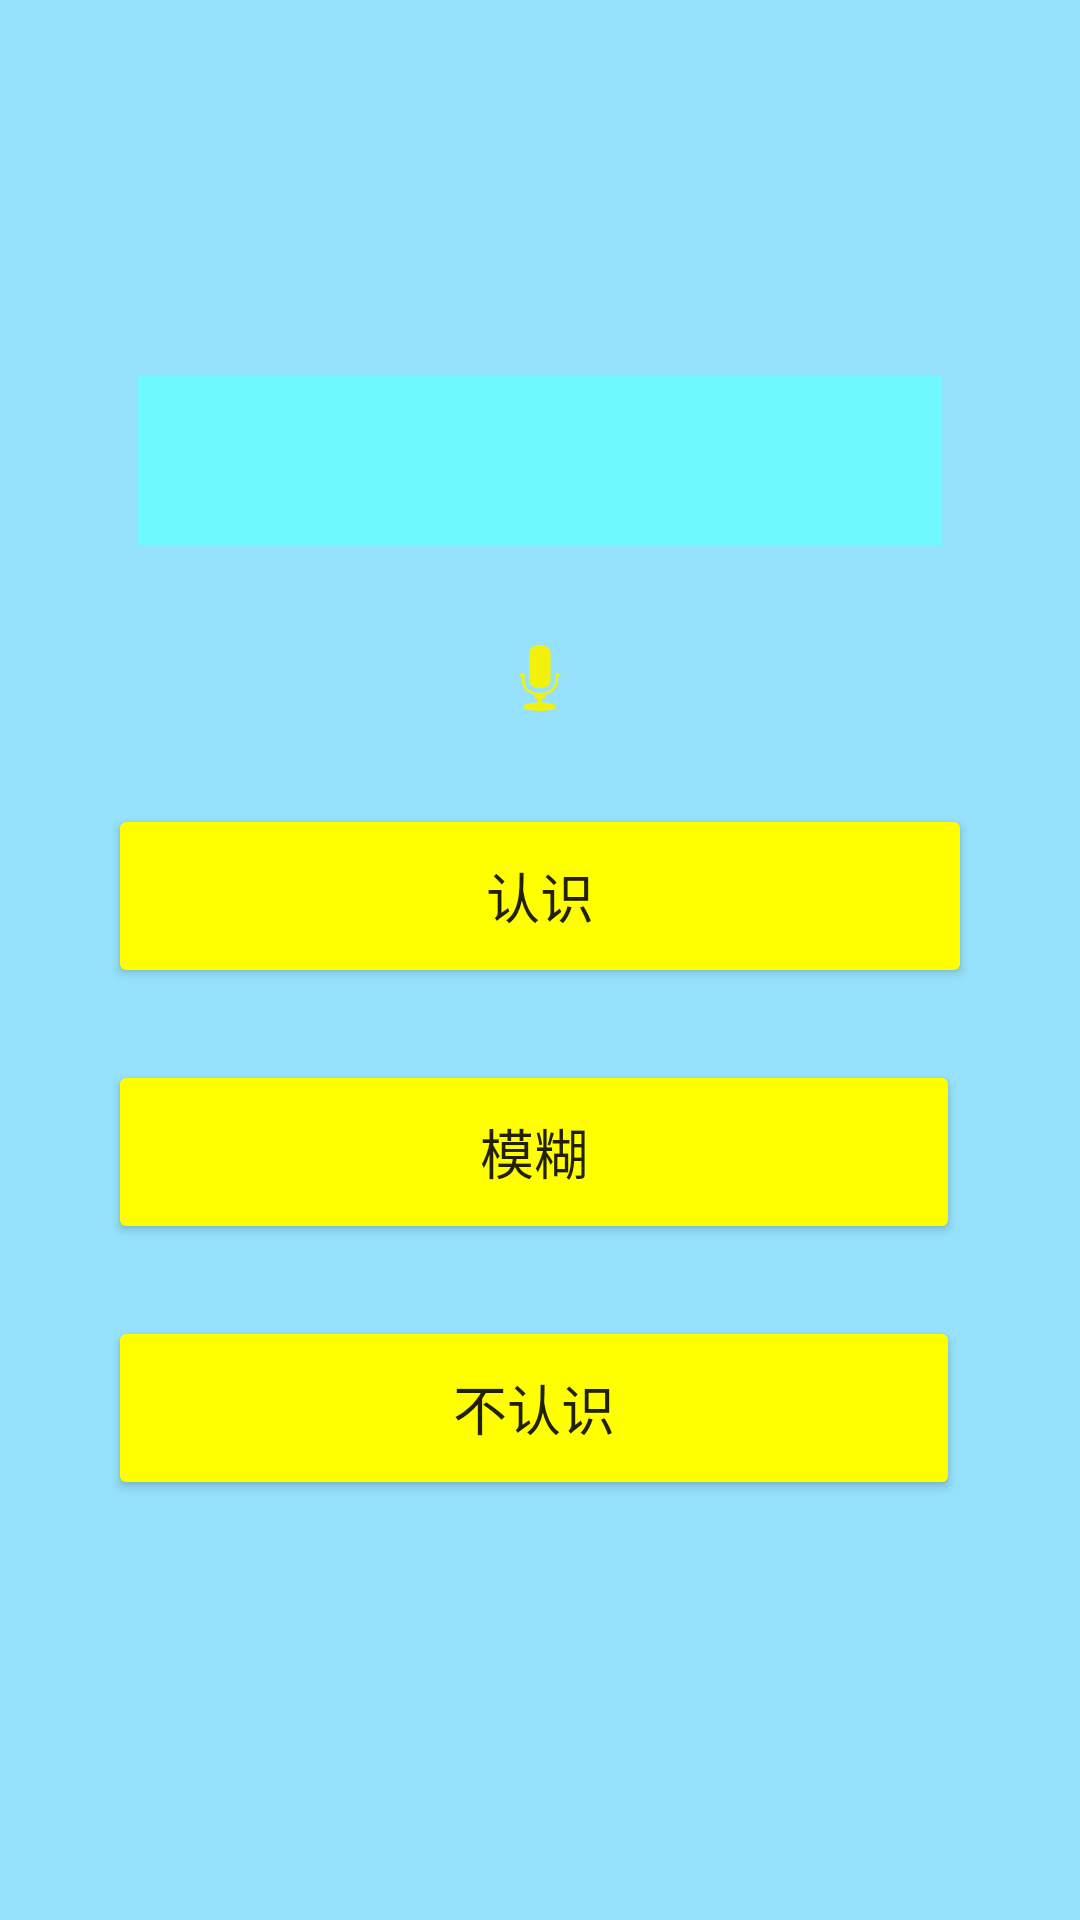

Write the Android layout XML for this screen, with the resource values it uses.
<!-- AndroidManifest.xml: application theme AppTheme -->
<!-- res/layout/activity_distinguish.xml -->
<?xml version="1.0" encoding="utf-8"?>
<layout xmlns:android="http://schemas.android.com/apk/res/android"
    xmlns:app="http://schemas.android.com/apk/res-auto"
    xmlns:tools="http://schemas.android.com/tools">

    <data>

        <variable
            name="data"
            type="com.example.lean.ui.memory.DistinguishActivity" />
    </data>

    <androidx.constraintlayout.widget.ConstraintLayout
        android:layout_width="match_parent"
        android:layout_height="match_parent"
        android:background="@color/colorBackground"
        tools:context=".ui.memory.DistinguishActivity">

        <androidx.constraintlayout.widget.Guideline
            android:id="@+id/guideline14"
            android:layout_width="wrap_content"
            android:layout_height="wrap_content"
            android:orientation="horizontal"
            app:layout_constraintGuide_percent="0.1" />

        <androidx.constraintlayout.widget.Guideline
            android:id="@+id/guideline15"
            android:layout_width="wrap_content"
            android:layout_height="wrap_content"
            android:orientation="horizontal"
            app:layout_constraintGuide_percent="0.18" />

        <androidx.constraintlayout.widget.Guideline
            android:id="@+id/guideline16"
            android:layout_width="wrap_content"
            android:layout_height="wrap_content"
            android:orientation="horizontal"
            app:layout_constraintGuide_percent="0.3" />

        <androidx.constraintlayout.widget.Guideline
            android:id="@+id/guideline17"
            android:layout_width="wrap_content"
            android:layout_height="wrap_content"
            android:orientation="horizontal"
            app:layout_constraintGuide_percent="0.4" />

        <androidx.constraintlayout.widget.Guideline
            android:id="@+id/guideline18"
            android:layout_width="wrap_content"
            android:layout_height="wrap_content"
            android:orientation="horizontal"
            app:layout_constraintGuide_percent="0.8" />

        <androidx.constraintlayout.widget.Guideline
            android:id="@+id/guideline19"
            android:layout_width="wrap_content"
            android:layout_height="wrap_content"
            android:orientation="horizontal"
            app:layout_constraintGuide_percent="0.8" />

        <androidx.constraintlayout.widget.Guideline
            android:id="@+id/guideline20"
            android:layout_width="wrap_content"
            android:layout_height="wrap_content"
            android:layout_marginEnd="41dp"
            android:orientation="horizontal"
            app:layout_constraintEnd_toStartOf="@+id/buttondonotknow"
            app:layout_constraintGuide_percent="0.7"
            app:layout_constraintStart_toStartOf="parent" />

        <androidx.constraintlayout.widget.Guideline
            android:id="@+id/guideline21"
            android:layout_width="wrap_content"
            android:layout_height="0dp"
            android:layout_marginEnd="41dp"
            android:orientation="horizontal"
            app:layout_constraintEnd_toStartOf="@+id/buttonnotclear"
            app:layout_constraintGuide_percent="0.6"
            app:layout_constraintStart_toStartOf="parent" />

        <androidx.constraintlayout.widget.Guideline
            android:id="@+id/guideline22"
            android:layout_width="wrap_content"
            android:layout_height="wrap_content"
            android:orientation="horizontal"
            app:layout_constraintGuide_percent="0.4" />

        <Button
            android:id="@+id/buttondonotknow"
            android:layout_width="0dp"
            android:layout_height="0dp"
            android:layout_marginTop="12dp"
            android:layout_marginEnd="4dp"
            android:layout_marginBottom="12dp"
            android:backgroundTint="#FFFF00"
            android:text="不认识"
            android:textSize="18sp"
            app:layout_constraintBottom_toTopOf="@+id/guideline18"
            app:layout_constraintEnd_toEndOf="parent"
            app:layout_constraintEnd_toStartOf="@+id/guideline24"
            app:layout_constraintStart_toEndOf="@+id/guideline20"
            app:layout_constraintStart_toStartOf="@+id/guideline23"
            app:layout_constraintTop_toBottomOf="@+id/buttonnotclear" />

        <Button
            android:id="@+id/buttonnotclear"
            android:layout_width="0dp"
            android:layout_height="0dp"
            android:layout_marginTop="12dp"
            android:layout_marginEnd="4dp"
            android:layout_marginBottom="12dp"
            android:backgroundTint="#FFFF00"
            android:text="模糊"
            android:textSize="18sp"
            app:layout_constraintBottom_toTopOf="@+id/buttondonotknow"
            app:layout_constraintEnd_toEndOf="parent"
            app:layout_constraintEnd_toStartOf="@+id/guideline24"
            app:layout_constraintStart_toEndOf="@+id/guideline21"
            app:layout_constraintStart_toStartOf="@+id/guideline23"
            app:layout_constraintTop_toBottomOf="@+id/buttonkonw" />

        <Button
            android:id="@+id/buttonkonw"
            android:layout_width="0dp"
            android:layout_height="0dp"
            android:layout_marginTop="12dp"
            android:layout_marginBottom="12dp"
            android:backgroundTint="#FFFF00"
            android:text="认识"
            android:textSize="18sp"
            app:layout_constraintBottom_toTopOf="@+id/buttonnotclear"
            app:layout_constraintEnd_toStartOf="@+id/guideline24"
            app:layout_constraintStart_toStartOf="@+id/guideline23"
            app:layout_constraintTop_toTopOf="@+id/guideline22" />

        <androidx.constraintlayout.widget.Guideline
            android:id="@+id/guideline23"
            android:layout_width="wrap_content"
            android:layout_height="wrap_content"
            android:orientation="vertical"
            app:layout_constraintGuide_percent="0.1" />

        <androidx.constraintlayout.widget.Guideline
            android:id="@+id/guideline24"
            android:layout_width="wrap_content"
            android:layout_height="wrap_content"
            android:orientation="vertical"
            app:layout_constraintGuide_percent="0.9" />

        <TextView
            android:id="@+id/textViewWordsDistinguish"
            android:layout_width="0dp"
            android:layout_height="0dp"
            android:layout_margin="10dp"
            android:background="#CC64FFFF"
            android:gravity="center"
            android:textColor="#000000"
            android:textSize="24sp"
            android:textStyle="bold"
            app:layout_constraintBottom_toTopOf="@+id/guideline16"
            app:layout_constraintEnd_toStartOf="@+id/guideline24"
            app:layout_constraintStart_toStartOf="@+id/guideline23"
            app:layout_constraintTop_toTopOf="@+id/guideline15" />

        <TextView
            android:id="@+id/textViewwords_left"
            android:layout_width="wrap_content"
            android:layout_height="wrap_content"
            android:textColor="#000000"
            app:layout_constraintBottom_toTopOf="@+id/guideline14"
            app:layout_constraintEnd_toStartOf="@+id/guideline24"
            app:layout_constraintHorizontal_bias="0.02"
            app:layout_constraintStart_toStartOf="@+id/guideline23"
            app:layout_constraintTop_toTopOf="@+id/guideline14"
            app:layout_constraintVertical_bias="0.52"
            tools:text="今日已学：d%" />

        <ImageButton
            android:id="@+id/imageButtonvoice"
            android:layout_width="48dp"
            android:layout_height="48dp"
            android:layout_marginTop="4dp"
            android:backgroundTint="#00FFFFFF"
            android:tint="#E6FFFF00"
            app:layout_constraintBottom_toTopOf="@+id/guideline17"
            app:layout_constraintEnd_toStartOf="@+id/guideline24"
            app:layout_constraintStart_toStartOf="@+id/guideline23"
            app:layout_constraintTop_toTopOf="@+id/guideline16"
            app:srcCompat="@android:drawable/ic_btn_speak_now" />

        <TextView
            android:id="@+id/textViewhint"
            android:layout_width="wrap_content"
            android:layout_height="wrap_content"
            android:layout_marginBottom="70dp"
            android:text="TextView"
            android:visibility="invisible"
            app:layout_constraintBottom_toBottomOf="parent"
            app:layout_constraintEnd_toEndOf="parent"
            app:layout_constraintStart_toStartOf="parent" />
    </androidx.constraintlayout.widget.ConstraintLayout>
</layout>
<!-- resources referenced by this layout -->
<resources>
  <color name="colorBackground">#6600BEFF</color>
  <style name="AppTheme" parent="Theme.AppCompat.Light">
  
          
          <item name="colorPrimary">@color/colorPrimary</item>
          <item name="colorPrimaryDark">@color/colorPrimaryDark</item>
          <item name="colorAccent">@color/colorAccent</item>
          
          <item name="android:windowNoTitle">true</item>
      </style>
  <color name="colorPrimary">#03A9F4</color>
  <color name="colorPrimaryDark">#3700B3</color>
  <color name="colorAccent">#03DAC5</color>
</resources>
